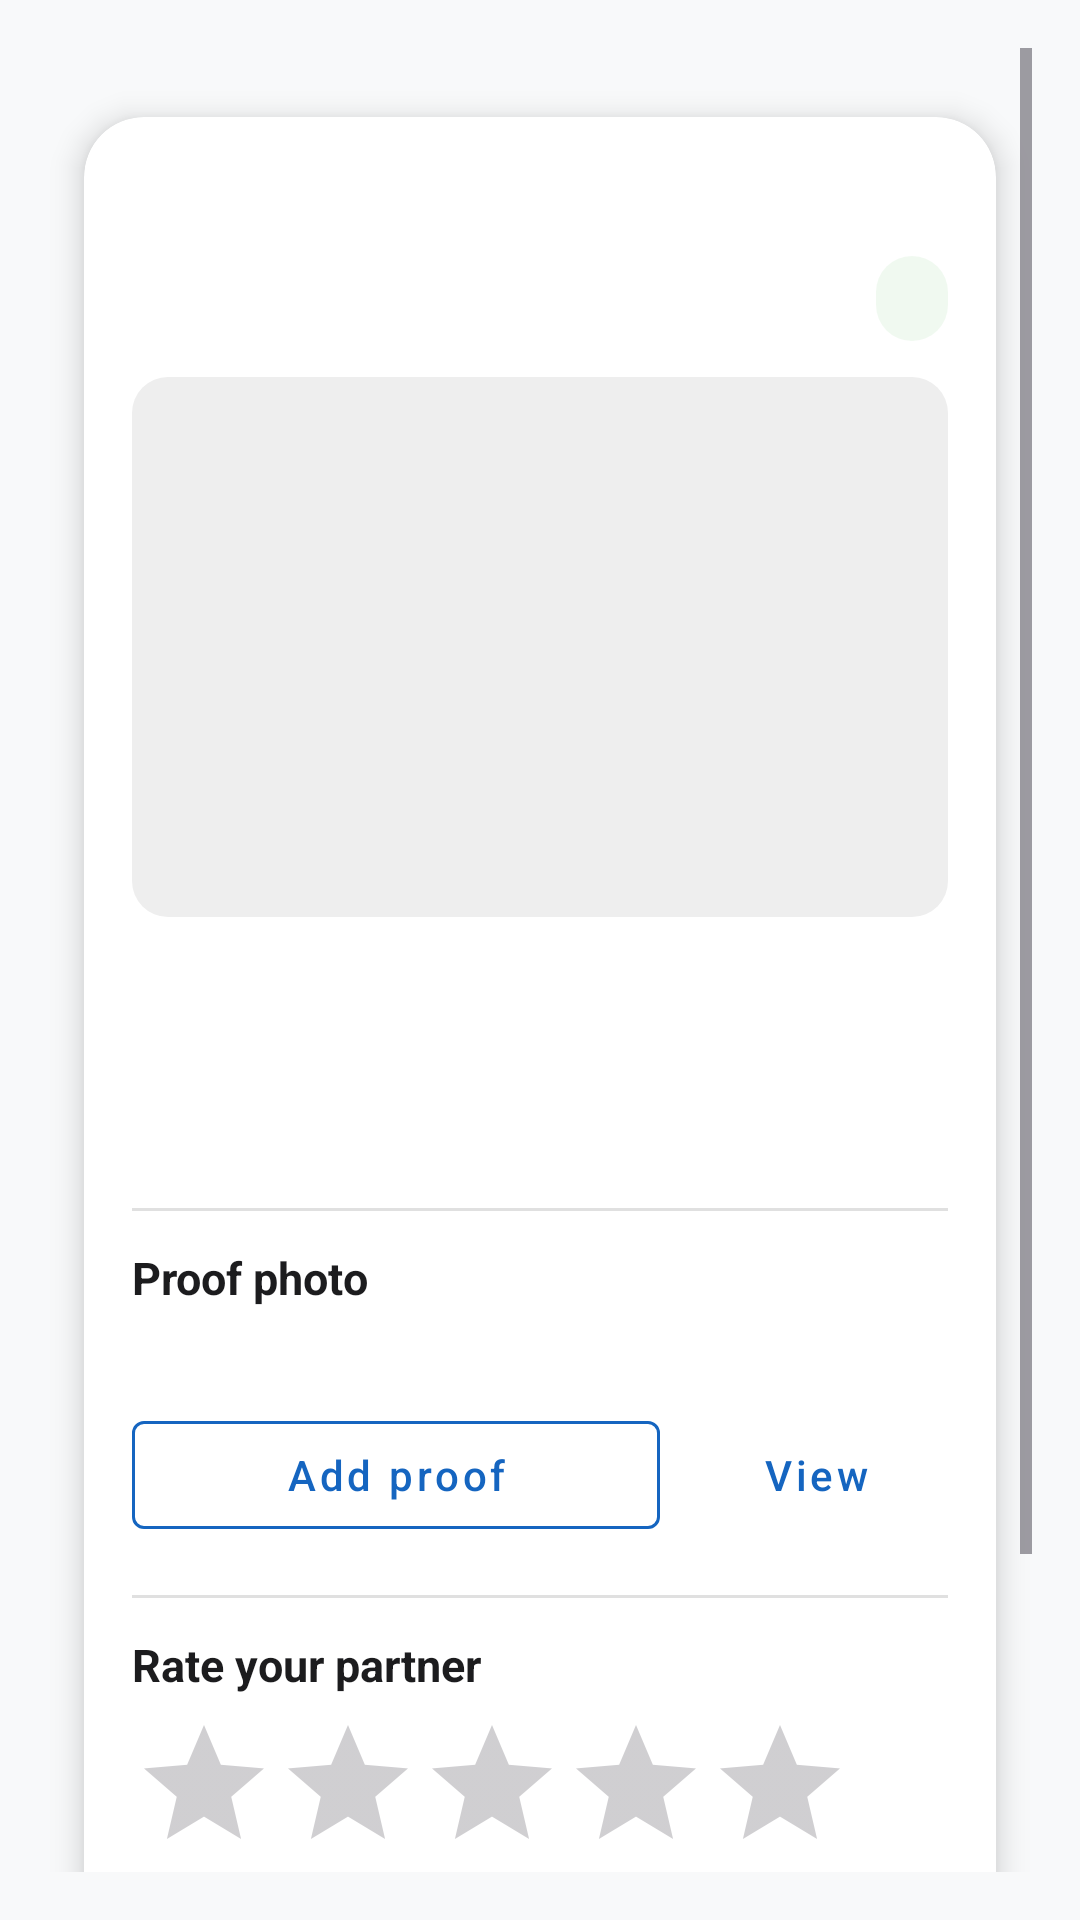

This screen was rendered from an Android layout file. Write that file and the resources it references.
<!-- AndroidManifest.xml: application theme Theme.EcoSwap -->
<!-- res/layout/activity_trade_detail.xml -->
<?xml version="1.0" encoding="utf-8"?>
<ScrollView xmlns:android="http://schemas.android.com/apk/res/android"
    xmlns:app="http://schemas.android.com/apk/res-auto"
    android:id="@+id/tradeDetailScroll"
    android:layout_width="match_parent"
    android:layout_height="match_parent"
    android:background="@color/background_light"
    android:padding="16dp">

    <LinearLayout
        android:layout_width="match_parent"
        android:layout_height="wrap_content"
        android:orientation="vertical"
        android:gravity="center_horizontal"
        android:paddingBottom="24dp">

        <androidx.cardview.widget.CardView
            android:layout_width="match_parent"
            android:layout_height="wrap_content"
            android:layout_marginTop="8dp"
            android:layout_marginBottom="12dp"
            android:foregroundGravity="center"
            app:cardCornerRadius="20dp"
            app:cardElevation="6dp"
            app:cardUseCompatPadding="true">

            <LinearLayout
                android:layout_width="match_parent"
                android:layout_height="wrap_content"
                android:orientation="vertical"
                android:padding="16dp">

                <TextView
                    android:id="@+id/tvTitle"
                    android:layout_width="match_parent"
                    android:layout_height="wrap_content"
                    android:textColor="@color/text_primary"
                    android:textSize="18sp"
                    android:textStyle="bold" />

                <LinearLayout
                    android:layout_width="match_parent"
                    android:layout_height="wrap_content"
                    android:orientation="horizontal"
                    android:gravity="center_vertical"
                    android:layout_marginTop="6dp">

                    <TextView
                        android:id="@+id/tvPartner"
                        android:layout_width="0dp"
                        android:layout_height="wrap_content"
                        android:layout_weight="1"
                        android:textColor="@color/text_secondary"
                        android:textSize="14sp" />

                    <TextView
                        android:id="@+id/tvStatus"
                        android:layout_width="wrap_content"
                        android:layout_height="wrap_content"
                        android:background="@drawable/bg_status_chip_completed"
                        android:paddingStart="12dp"
                        android:paddingEnd="12dp"
                        android:paddingTop="6dp"
                        android:paddingBottom="6dp"
                        android:textColor="@color/white"
                        android:textSize="12sp"
                        android:textStyle="bold" />
                </LinearLayout>

                <ImageView
                    android:id="@+id/ivPrimary"
                    android:layout_width="match_parent"
                    android:layout_height="180dp"
                    android:layout_marginTop="12dp"
                    android:scaleType="centerCrop"
                    android:src="@drawable/ic_launcher_background"
                    android:background="@drawable/bg_chip_gray" />

                <ImageView
                    android:id="@+id/ivSecondary"
                    android:layout_width="100dp"
                    android:layout_height="100dp"
                    android:layout_marginTop="-40dp"
                    android:layout_marginEnd="12dp"
                    android:layout_gravity="end"
                    android:scaleType="centerCrop"
                    android:visibility="gone"
                    android:background="@drawable/bg_chip_gray"
                    android:src="@drawable/ic_launcher_background" />

                <TextView
                    android:id="@+id/tvPrimaryTitle"
                    android:layout_width="match_parent"
                    android:layout_height="wrap_content"
                    android:layout_marginTop="12dp"
                    android:textColor="@color/text_primary"
                    android:textSize="16sp"
                    android:textStyle="bold" />

                <TextView
                    android:id="@+id/tvSecondaryTitle"
                    android:layout_width="match_parent"
                    android:layout_height="wrap_content"
                    android:layout_marginTop="4dp"
                    android:textColor="@color/text_secondary"
                    android:textSize="14sp"
                    android:visibility="gone" />

                <TextView
                    android:id="@+id/tvCreatedAt"
                    android:layout_width="match_parent"
                    android:layout_height="wrap_content"
                    android:layout_marginTop="12dp"
                    android:textColor="@color/text_secondary"
                    android:textSize="13sp" />

                <TextView
                    android:id="@+id/tvCompletedAt"
                    android:layout_width="match_parent"
                    android:layout_height="wrap_content"
                    android:textColor="@color/text_secondary"
                    android:textSize="13sp" />

                <TextView
                    android:id="@+id/tvPickup"
                    android:layout_width="match_parent"
                    android:layout_height="wrap_content"
                    android:layout_marginTop="4dp"
                    android:textColor="@color/text_secondary"
                    android:textSize="13sp"
                    android:visibility="gone" />

                <View
                    android:layout_width="match_parent"
                    android:layout_height="1dp"
                    android:layout_marginTop="16dp"
                    android:background="@color/divider" />

                <TextView
                    android:id="@+id/sectionProof"
                    android:layout_width="match_parent"
                    android:layout_height="wrap_content"
                    android:layout_marginTop="12dp"
                    android:text="@string/trade_detail_proof_section_title"
                    android:textColor="@color/text_primary"
                    android:textSize="15sp"
                    android:textStyle="bold" />

                <TextView
                    android:id="@+id/tvProofStatus"
                    android:layout_width="match_parent"
                    android:layout_height="wrap_content"
                    android:layout_marginTop="6dp"
                    android:textColor="@color/text_secondary"
                    android:textSize="13sp" />

                <ImageView
                    android:id="@+id/ivProofPreview"
                    android:layout_width="match_parent"
                    android:layout_height="180dp"
                    android:layout_marginTop="8dp"
                    android:scaleType="centerCrop"
                    android:visibility="gone"
                    android:background="@drawable/bg_chip_gray"
                    android:src="@drawable/ic_launcher_background" />

                <LinearLayout
                    android:layout_width="match_parent"
                    android:layout_height="wrap_content"
                    android:orientation="horizontal"
                    android:layout_marginTop="8dp"
                    android:gravity="center_vertical">

                    <com.google.android.material.button.MaterialButton
                        android:id="@+id/btnAddProof"
                        style="@style/Widget.MaterialComponents.Button.OutlinedButton"
                        android:layout_width="0dp"
                        android:layout_height="wrap_content"
                        android:layout_weight="1"
                        android:text="@string/trade_detail_add_proof"
                        android:textAllCaps="false"
                        android:textColor="@color/primary_blue"
                        app:strokeColor="@color/primary_blue" />

                    <com.google.android.material.button.MaterialButton
                        android:id="@+id/btnViewProof"
                        style="@style/Widget.MaterialComponents.Button.TextButton"
                        android:layout_width="wrap_content"
                        android:layout_height="wrap_content"
                        android:layout_marginStart="8dp"
                        android:text="@string/trade_detail_view_proof"
                        android:textAllCaps="false"
                        android:textColor="@color/primary_blue" />
                </LinearLayout>

                <View
                    android:layout_width="match_parent"
                    android:layout_height="1dp"
                    android:layout_marginTop="16dp"
                    android:background="@color/divider" />

                <TextView
                    android:id="@+id/tvRatingLabel"
                    android:layout_width="match_parent"
                    android:layout_height="wrap_content"
                    android:layout_marginTop="12dp"
                    android:text="@string/trade_detail_rate_partner"
                    android:textColor="@color/text_primary"
                    android:textSize="15sp"
                    android:textStyle="bold" />

                <RatingBar
                    android:id="@+id/ratingBar"
                    style="@style/Widget.AppCompat.RatingBar"
                    android:layout_width="wrap_content"
                    android:layout_height="wrap_content"
                    android:layout_marginTop="6dp"
                    android:numStars="5"
                    android:stepSize="1.0"
                    android:isIndicator="false" />

                <TextView
                    android:id="@+id/tvRatingState"
                    android:layout_width="match_parent"
                    android:layout_height="wrap_content"
                    android:layout_marginTop="4dp"
                    android:textColor="@color/text_secondary"
                    android:textSize="12sp" />

                <com.google.android.material.button.MaterialButton
                    android:id="@+id/btnSubmitRating"
                    style="@style/Widget.MaterialComponents.Button.OutlinedButton"
                    android:layout_width="match_parent"
                    android:layout_height="wrap_content"
                    android:layout_marginTop="12dp"
                    android:text="@string/trade_detail_submit_cta"
                    android:textAllCaps="false"
                    android:textColor="@color/primary_blue"
                    app:strokeColor="@color/primary_blue"
                    app:cornerRadius="12dp" />
            </LinearLayout>
        </androidx.cardview.widget.CardView>
    </LinearLayout>
</ScrollView>
<!-- resources referenced by this layout -->
<resources>
  <color name="background_light">#F8F9FA</color>
  <color name="divider">#E0E0E0</color>
  <color name="primary_blue">#1565C0</color>
  <color name="text_primary">#1C1C1E</color>
  <color name="text_secondary">#616161</color>
  <color name="white">#FFFFFFFF</color>
  <!-- drawable bg_chip_gray (drawable) -->
  <?xml version="1.0" encoding="utf-8"?>
  <shape xmlns:android="http://schemas.android.com/apk/res/android"
      android:shape="rectangle">
      <solid android:color="@color/border_light" />
      <corners android:radius="12dp" />
  </shape>
  <!-- drawable bg_status_chip_completed (drawable) -->
  <?xml version="1.0" encoding="utf-8"?>
  <shape xmlns:android="http://schemas.android.com/apk/res/android" android:shape="rectangle">
      <solid android:color="#154CAF50" />
      <corners android:radius="14dp" />
  </shape>
  <string name="trade_detail_add_proof">Add proof</string>
  <string name="trade_detail_proof_section_title">Proof photo</string>
  <string name="trade_detail_rate_partner">Rate your partner</string>
  <string name="trade_detail_submit_cta">Submit rating</string>
  <string name="trade_detail_view_proof">View</string>
  <style name="Theme.EcoSwap" parent="Base.Theme.EcoSwap" />
  <color name="border_light">#EEEEEE</color>
  <style name="Base.Theme.EcoSwap" parent="Theme.Material3.Light.NoActionBar">
          
          <item name="colorPrimary">@color/primary_green</item>
          <item name="colorPrimaryVariant">@color/primary_green_dark</item>
          <item name="colorOnPrimary">@color/white</item>
          
          
          <item name="colorSecondary">@color/primary_blue</item>
          <item name="colorSecondaryVariant">@color/primary_blue_dark</item>
          <item name="colorOnSecondary">@color/white</item>
          
          
          <item name="android:colorBackground">@color/background_light</item>
          <item name="colorSurface">@color/white</item>
          <item name="colorOnSurface">@color/text_primary</item>
          
          
          <item name="android:statusBarColor">@color/white</item>
          <item name="android:windowLightStatusBar">true</item>
          
          
          <item name="android:navigationBarColor">@color/white</item>
          <item name="android:windowLightNavigationBar">true</item>
          
          
          <item name="android:windowAnimationStyle">@style/WindowAnimationTransition</item>
      </style>
  <color name="primary_green">#2E7D32</color>
  <color name="primary_green_dark">#1B5E20</color>
  <color name="primary_blue_dark">#0D47A1</color>
  <style name="WindowAnimationTransition">
          <item name="android:activityOpenEnterAnimation">@anim/slide_in_right</item>
          <item name="android:activityOpenExitAnimation">@anim/slide_out_left</item>
          <item name="android:activityCloseEnterAnimation">@anim/slide_in_left</item>
          <item name="android:activityCloseExitAnimation">@anim/slide_out_right</item>
      </style>
</resources>
